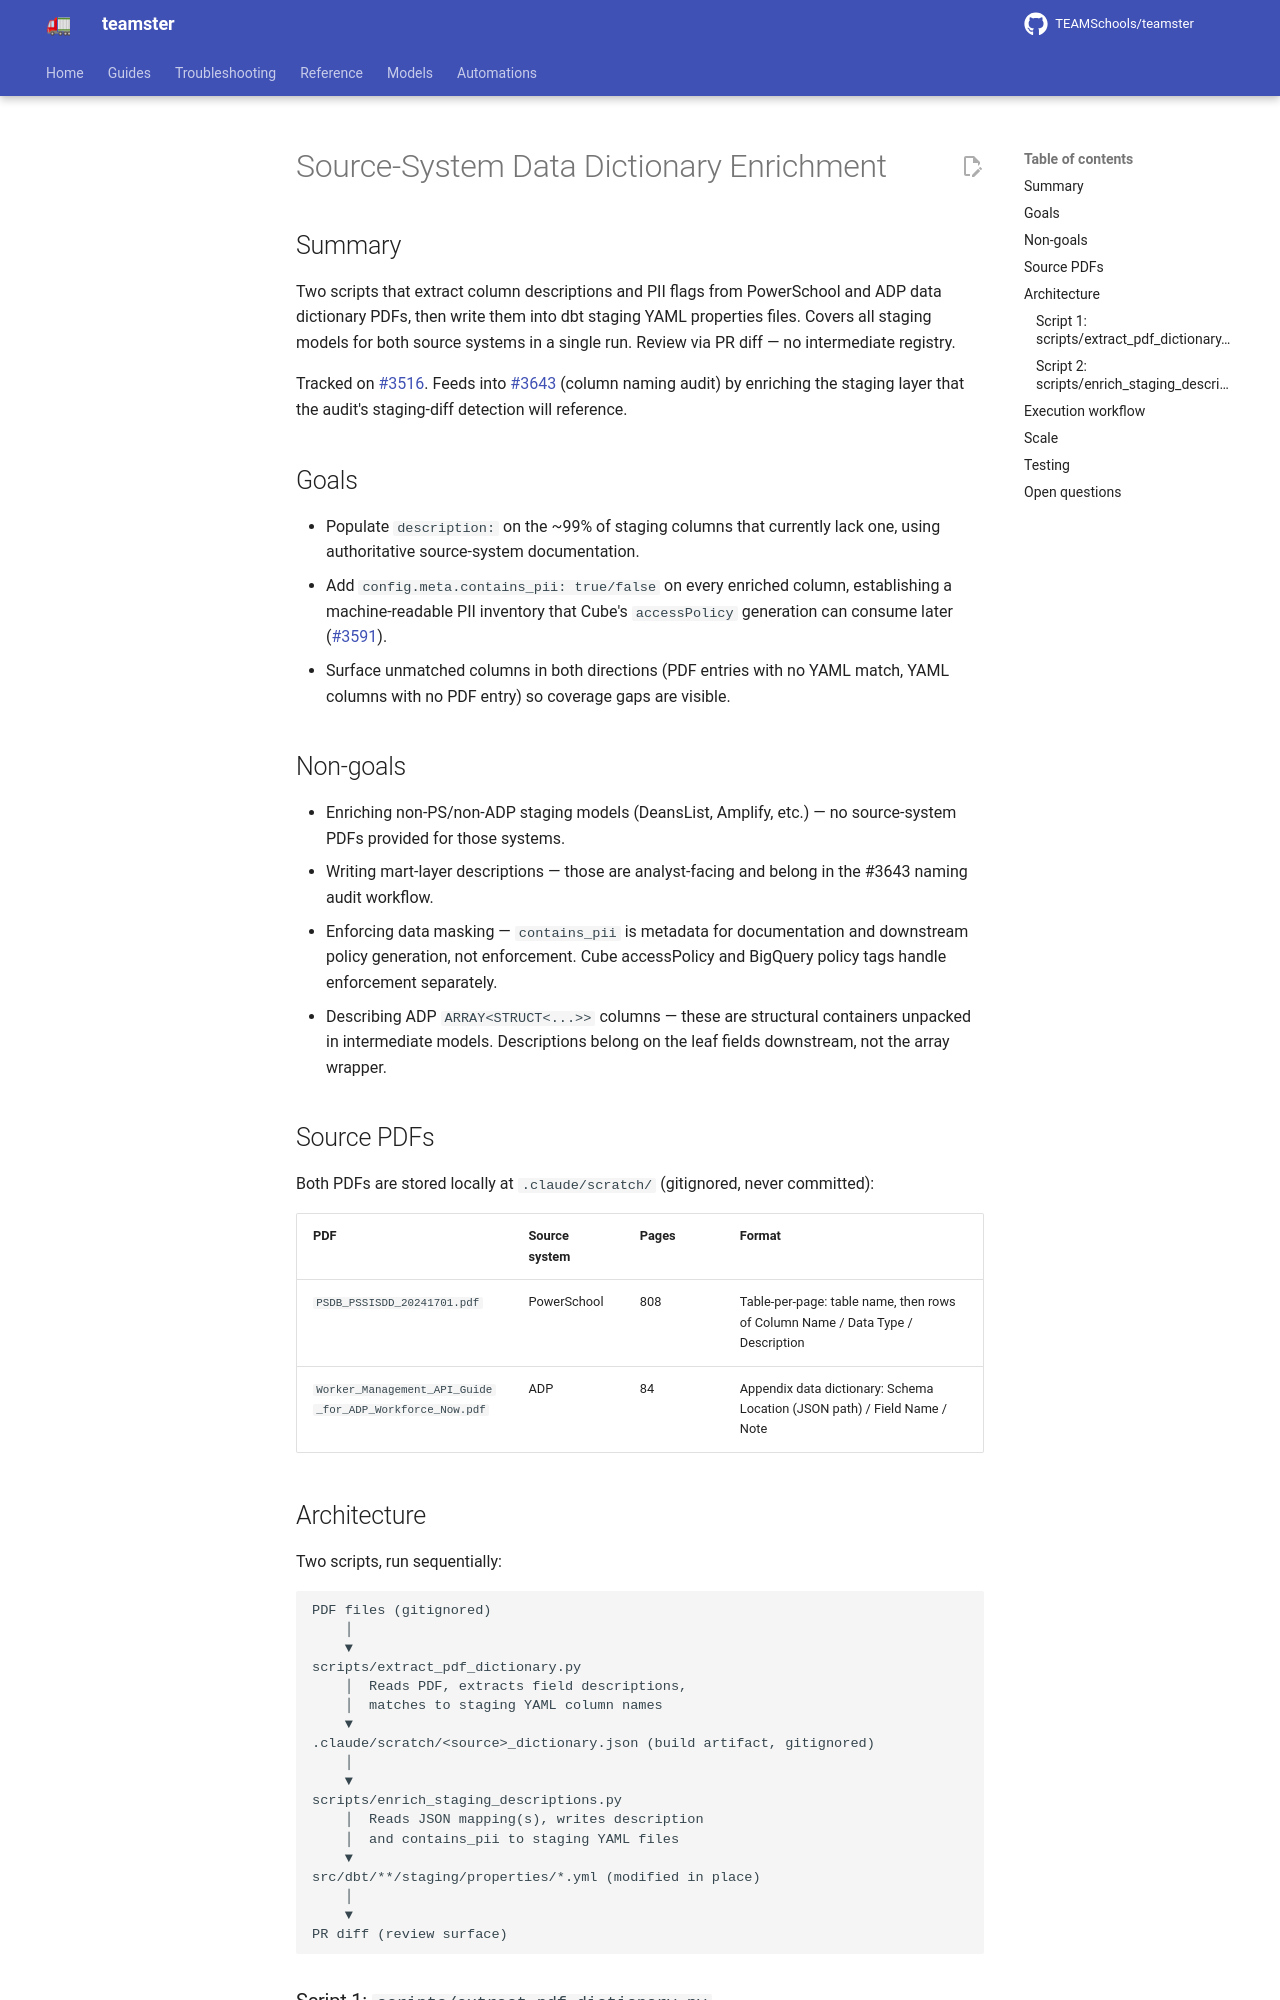

repository: TEAMSchools/teamster · page: superpowers/specs/2026-04-16-data-dictionary-enrichment-design/index.html · generator: mkdocs

# Source-System Data Dictionary Enrichment

## Summary

Two scripts that extract column descriptions and PII flags from PowerSchool and
ADP data dictionary PDFs, then write them into dbt staging YAML properties
files. Covers all staging models for both source systems in a single run. Review
via PR diff — no intermediate registry.

Tracked on [#3516](https://github.com/TEAMSchools/teamster/issues/3516). Feeds
into [#3643](https://github.com/TEAMSchools/teamster/issues/3643) (column naming
audit) by enriching the staging layer that the audit's staging-diff detection
will reference.

## Goals

- Populate `description:` on the ~99% of staging columns that currently lack
  one, using authoritative source-system documentation.
- Add `config.meta.contains_pii: true/false` on every enriched column,
  establishing a machine-readable PII inventory that Cube's `accessPolicy`
  generation can consume later
  ([#3591](https://github.com/TEAMSchools/teamster/issues/3591)).
- Surface unmatched columns in both directions (PDF entries with no YAML match,
  YAML columns with no PDF entry) so coverage gaps are visible.

## Non-goals

- Enriching non-PS/non-ADP staging models (DeansList, Amplify, etc.) — no
  source-system PDFs provided for those systems.
- Writing mart-layer descriptions — those are analyst-facing and belong in the
  #3643 naming audit workflow.
- Enforcing data masking — `contains_pii` is metadata for documentation and
  downstream policy generation, not enforcement. Cube accessPolicy and BigQuery
  policy tags handle enforcement separately.
- Describing ADP `ARRAY<STRUCT<...>>` columns — these are structural containers
  unpacked in intermediate models. Descriptions belong on the leaf fields
  downstream, not the array wrapper.

## Source PDFs

Both PDFs are stored locally at `.claude/scratch/` (gitignored, never
committed):

| PDF                                                     | Source system | Pages | Format                                                                         |
| ------------------------------------------------------- | ------------- | ----- | ------------------------------------------------------------------------------ |
| `PSDB_PSSISDD_20241701.pdf`                             | PowerSchool   | 808   | Table-per-page: table name, then rows of Column Name / Data Type / Description |
| `Worker_Management_API_Guide_for_ADP_Workforce_Now.pdf` | ADP           | 84    | Appendix data dictionary: Schema Location (JSON path) / Field Name / Note      |

## Architecture

Two scripts, run sequentially:

```text
PDF files (gitignored)
    │
    ▼
scripts/extract_pdf_dictionary.py
    │  Reads PDF, extracts field descriptions,
    │  matches to staging YAML column names
    ▼
.claude/scratch/<source>_dictionary.json (build artifact, gitignored)
    │
    ▼
scripts/enrich_staging_descriptions.py
    │  Reads JSON mapping(s), writes description
    │  and contains_pii to staging YAML files
    ▼
src/dbt/**/staging/properties/*.yml (modified in place)
    │
    ▼
PR diff (review surface)
```
